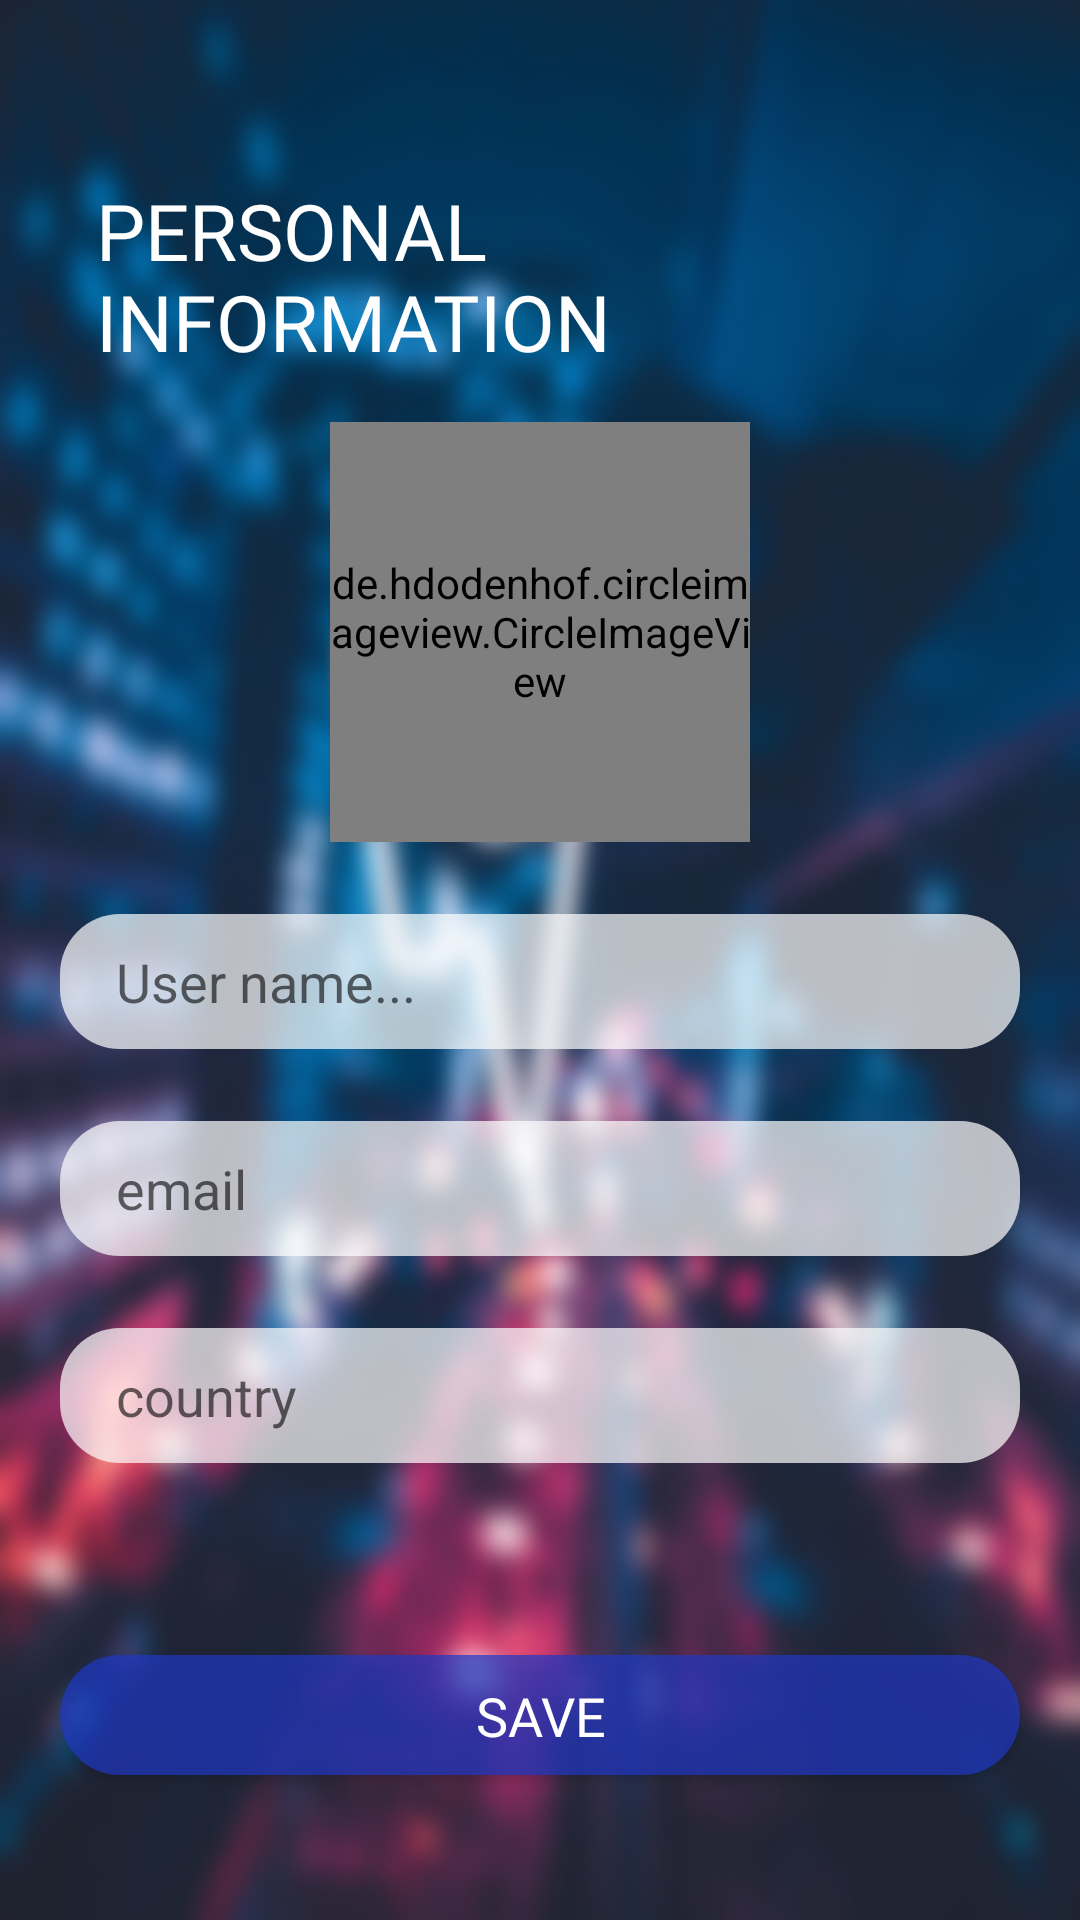

Reconstruct the res/layout file that produces this screen, plus the resources it refers to.
<!-- AndroidManifest.xml: application theme Theme.Thunder -->
<!-- res/layout/activity_setup.xml -->
<?xml version="1.0" encoding="utf-8"?>
<androidx.constraintlayout.widget.ConstraintLayout xmlns:android="http://schemas.android.com/apk/res/android"
    xmlns:app="http://schemas.android.com/apk/res-auto"
    xmlns:tools="http://schemas.android.com/tools"
    android:layout_width="match_parent"
    android:layout_height="match_parent"
    tools:context=".LoginActivity"
    android:background="@drawable/back_thunder_blur"
    >


    <LinearLayout
        android:layout_width="match_parent"
        android:layout_height="match_parent"
        android:orientation="vertical"
        android:layout_margin="16dp"
        app:layout_constraintBottom_toBottomOf="parent"
        app:layout_constraintEnd_toEndOf="parent"
        app:layout_constraintStart_toStartOf="parent"
        app:layout_constraintTop_toTopOf="parent"
        android:gravity="center">
        <TextView
            android:layout_width="wrap_content"
            android:layout_height="wrap_content"
            android:text="Personal information"
            android:textSize="26dp"
            android:textAllCaps="true"
            android:textColor="@color/white"
            android:fontFamily="@font/varela_round"
            android:layout_margin="16dp"/>

      <de.hdodenhof.circleimageview.CircleImageView
          android:id="@+id/setup_iv_profilePic"
          android:layout_width="140dp"
          android:layout_height="140dp"
          android:src="@drawable/profile"
          />

        <EditText
            android:id="@+id/setup_et_username"
            android:layout_marginTop="24dp"
            android:layout_width="320dp"
            android:layout_height="45dp"
            android:background="@drawable/inputs_background"
            android:hint="  User name..."
            android:padding="10dp"
            android:inputType="textPersonName"
            />

        <EditText
            android:id="@+id/setup_et_email"
            android:layout_marginTop="24dp"
            android:layout_width="320dp"
            android:layout_height="45dp"
            android:background="@drawable/inputs_background"
            android:inputType="textEmailAddress"
            android:hint="  email"
            android:padding="10dp"
            />
        <EditText
            android:id="@+id/setup_et_country"
            android:layout_marginTop="24dp"
            android:layout_width="320dp"
            android:layout_height="45dp"
            android:background="@drawable/inputs_background"
            android:layout_marginBottom="64dp"
            android:hint="  country"
            android:padding="10dp"
            />

        <Button
            android:id="@+id/setuo_button_save"
            android:layout_width="320dp"
            android:layout_height="40dp"
            android:padding="8dp"
            android:layout_marginBottom="5dp"
            android:background="@drawable/button_face"
            android:elevation="0dp"
            android:fontFamily="@font/varela_round"
            android:text="Save"
            android:textColor="@color/white"
            android:textSize="18sp" />





    </LinearLayout>

</androidx.constraintlayout.widget.ConstraintLayout>
<!-- resources referenced by this layout -->
<resources>
  <color name="white">#FFF</color>
  <!-- drawable back_thunder_blur: jpg bitmap (drawable, 578194 bytes) -->
  <!-- drawable button_face (drawable) -->
  <?xml version="1.0" encoding="utf-8"?>
  <shape xmlns:android="http://schemas.android.com/apk/res/android">
      <solid android:color="#B32038C5" />
      <corners android:radius="20dp"> </corners>
  
  </shape>
  <!-- drawable inputs_background (drawable) -->
  <?xml version="1.0" encoding="utf-8"?>
  <shape xmlns:android="http://schemas.android.com/apk/res/android">
      <solid android:color="#B3FFFFFF" />
      <corners android:radius="20dp"> </corners>
  
  </shape>
  <style name="Theme.Thunder" parent="Theme.AppCompat.Light.NoActionBar">
          
          <item name="colorPrimary">@color/blue_500</item>
          <item name="colorPrimaryVariant">@color/blue_700</item>
          <item name="colorOnPrimary">@color/white</item>
          
          <item name="colorSecondary">@color/blue_200</item>
          <item name="colorSecondaryVariant">@color/indigo_700</item>
          <item name="colorOnSecondary">@color/black</item>
          
          <item name="android:statusBarColor" tools:targetApi="l">?attr/colorPrimaryVariant</item>
          
      </style>
  <color name="blue_500">#2197F3</color>
  <color name="blue_700">#1976D2</color>
  <color name="blue_200">#BBDEFB</color>
  <color name="indigo_700">#B3536DFE</color>
  <color name="black">#FF000000</color>
</resources>
